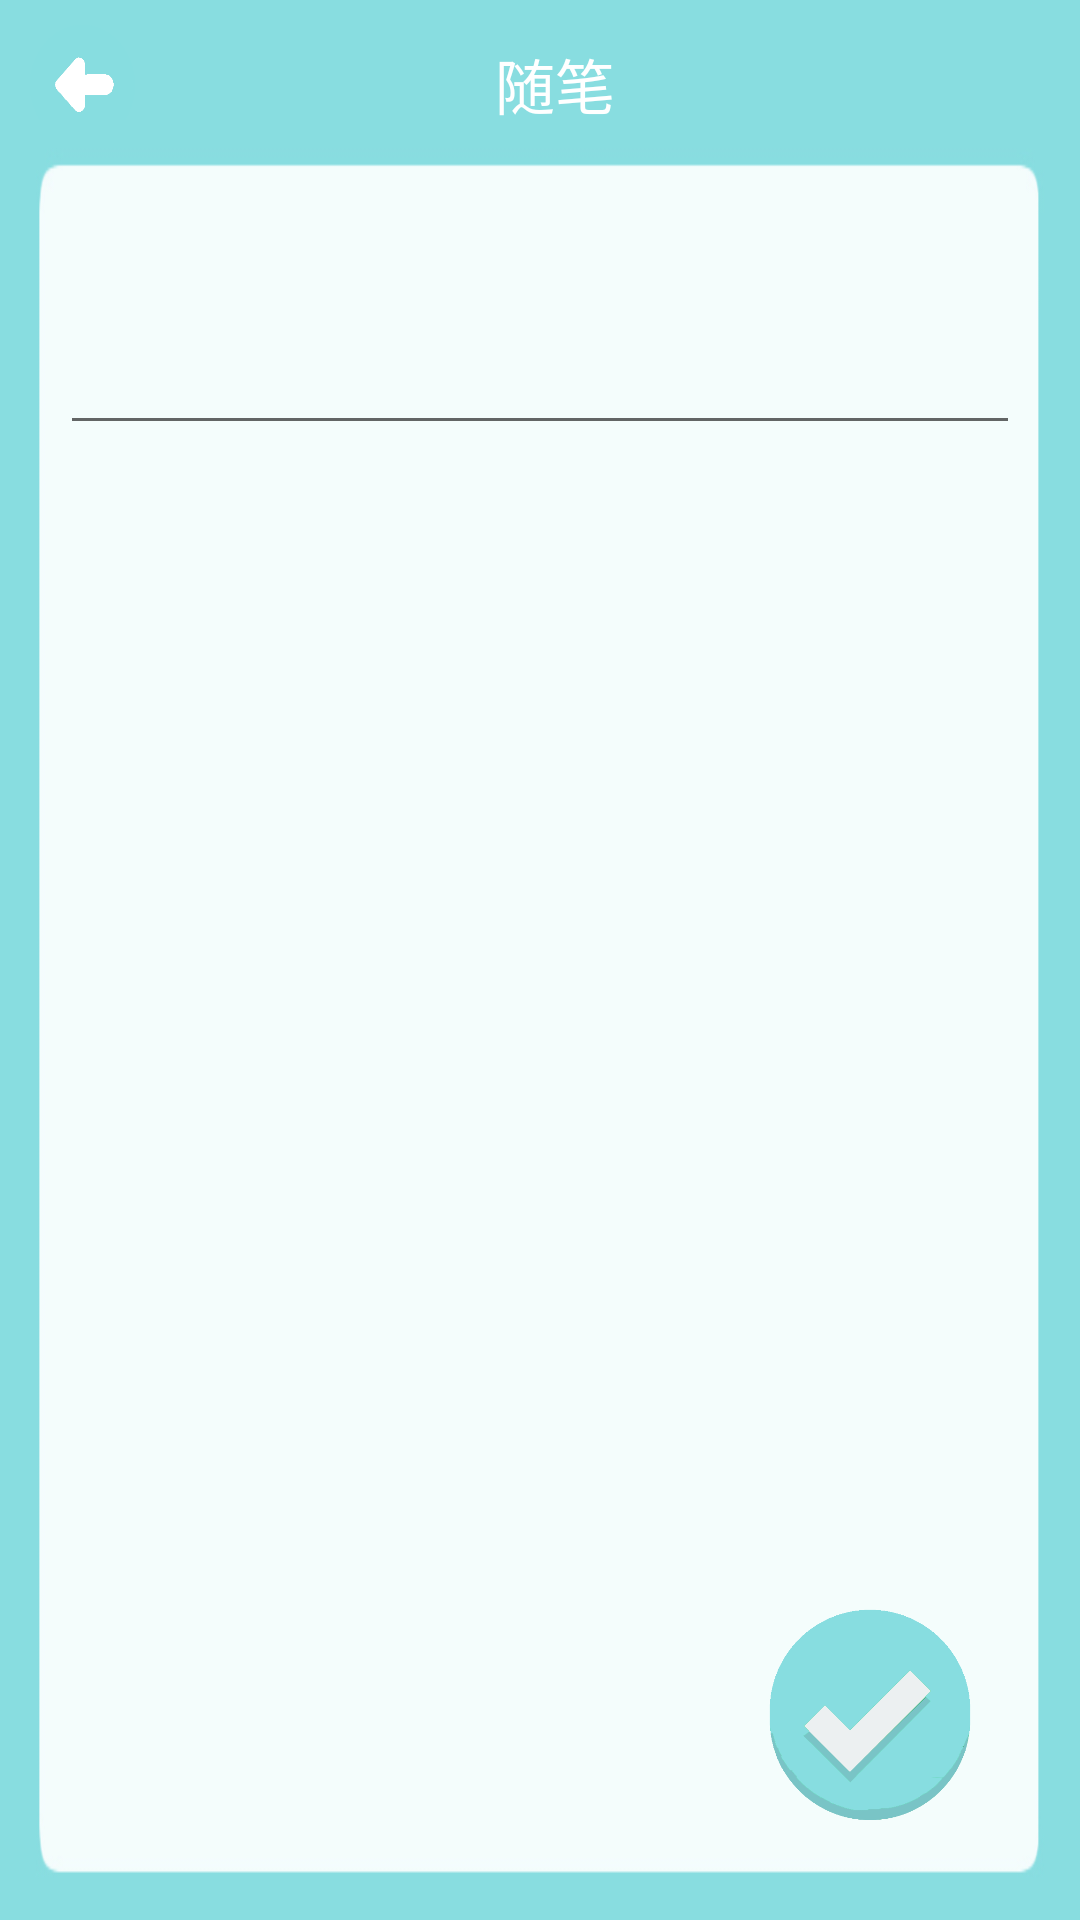

Layout XML and referenced resources for this Android screen:
<!-- AndroidManifest.xml: application theme AppTheme -->
<!-- res/layout/test.xml -->
<?xml version="1.0" encoding="utf-8"?>
<LinearLayout xmlns:android="http://schemas.android.com/apk/res/android"
    xmlns:app="http://schemas.android.com/apk/res-auto"
    xmlns:tools="http://schemas.android.com/tools"
    android:layout_width="match_parent"
    android:layout_height="match_parent"
    android:orientation="vertical"
    tools:context="com.cnt.myapplication2.Edit_Activity"


    >

    <LinearLayout
        android:layout_width="match_parent"
        android:layout_height="match_parent"
        android:background="@drawable/bushia">

        <LinearLayout xmlns:android="http://schemas.android.com/apk/res/android"
            xmlns:app="http://schemas.android.com/apk/res-auto"
            xmlns:tools="http://schemas.android.com/tools"
            android:layout_width="match_parent"
            android:layout_height="match_parent"
            android:layout_weight="1"
            android:fitsSystemWindows="true"
            android:orientation="vertical"
            tools:context="com.cnt.myapplication2.Edit_Activity"

            >

            <LinearLayout
                android:layout_width="match_parent"
                android:layout_height="40dp"
                android:layout_weight="0">

                <Button
                    android:id="@+id/edit_backButton"
                    android:layout_width="0dp"
                    android:layout_height="40dp"
                    android:layout_marginLeft="10dp"
                    android:layout_marginTop="5dp"
                    android:layout_weight="1"
                    android:background="@drawable/backbutton" />

                <TextView
                    android:id="@+id/editActivity_noteName"
                    android:layout_width="0dp"
                    android:layout_height="40dp"
                    android:layout_marginTop="8dp"
                    android:layout_weight="8"
                    android:gravity="center"
                    android:maxLines="1"
                    android:text="随笔"
                    android:textColor="#fff"
                    android:textSize="20sp" />

                <TextView
                    android:layout_width="0dp"
                    android:layout_height="0dp"
                    android:layout_weight="1"
                    android:background="#89dde1" />

            </LinearLayout>

            <TextView
                android:id="@+id/timeYMD_textView"
                android:layout_width="match_parent"
                android:layout_height="wrap_content"
                android:layout_marginRight="30dp"
                android:layout_marginTop="15dp"
                android:layout_weight="0"
                android:gravity="right"
                android:textColor="#5b5959"
                android:textSize="18sp" />

            <TextView
                android:id="@+id/timeHM_textView"
                android:layout_width="match_parent"
                android:layout_height="wrap_content"
                android:layout_marginRight="30dp"
                android:layout_weight="0"
                android:gravity="right"
                android:textColor="#5b5959"
                android:textSize="18sp" />

            <LinearLayout
                android:layout_width="match_parent"
                android:layout_height="0dp"
                android:layout_weight="1">

                <android.support.v7.widget.AppCompatEditText
                    android:id="@+id/editActivity_editText"
                    android:layout_width="match_parent"
                    android:layout_height="wrap_content"
                    android:layout_marginLeft="20dp"
                    android:layout_marginRight="20dp"
                    android:layout_marginTop="5dp"
                    android:maxLines="19"
                    android:textColor="#676c6a"
                    android:textSize="17sp" />
            </LinearLayout>

            <Button
                android:id="@+id/OKButton"
                android:layout_width="80dp"
                android:layout_height="80dp"
                android:layout_gravity="bottom|end"
                android:layout_marginBottom="30dp"
                android:layout_marginRight="30dp"
                android:layout_weight="0"
                android:background="@drawable/ccc" />
        </LinearLayout>
    </LinearLayout>
</LinearLayout>
<!-- resources referenced by this layout -->
<resources>
  <!-- drawable backbutton: png bitmap (drawable, 5286 bytes) -->
  <!-- drawable bushia: jpg bitmap (drawable, 82069 bytes) -->
  <!-- drawable ccc: png bitmap (drawable, 17386 bytes) -->
  <style name="AppTheme" parent="Theme.AppCompat.Light.NoActionBar">
          
          <item name="colorPrimary">@color/colorPrimary</item>
          <item name="colorPrimaryDark">@color/colorPrimaryDark</item>
          <item name="colorAccent">@color/colorAccent</item>
      </style>
  <color name="colorPrimary">#88dbdf</color>
  <color name="colorPrimaryDark">#88dbdf</color>
  <color name="colorAccent">#b2ecfa</color>
</resources>
